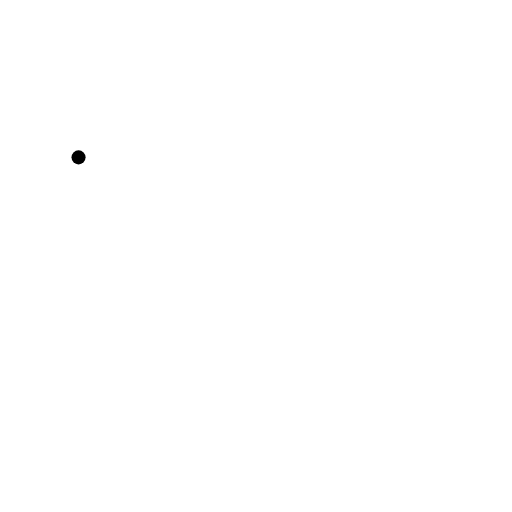
t = 0.00 s
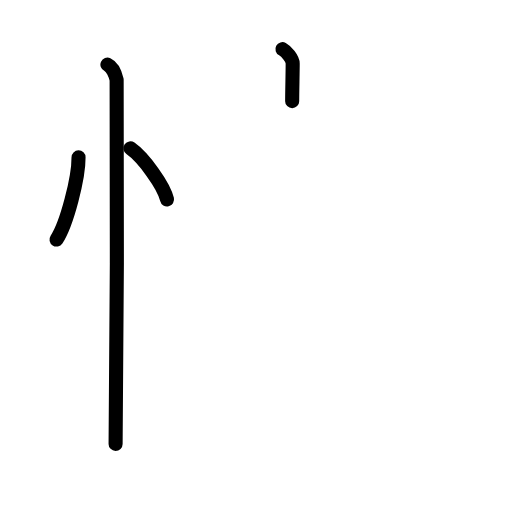
t = 3.88 s
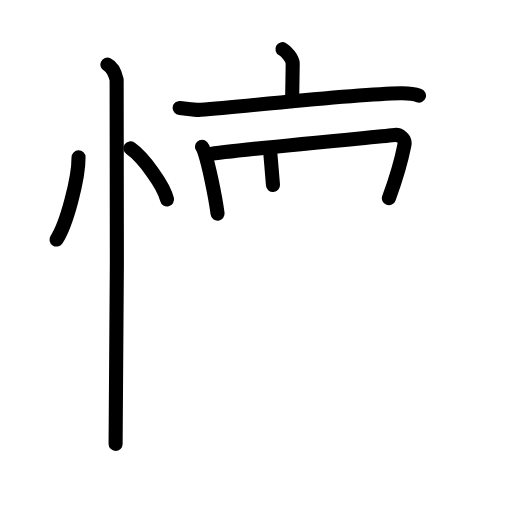
t = 7.75 s
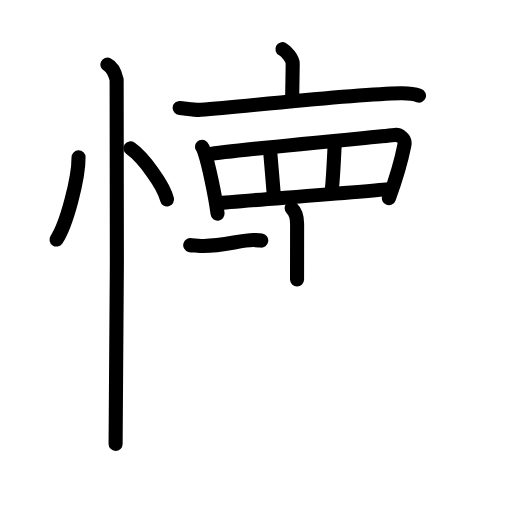
t = 11.42 s
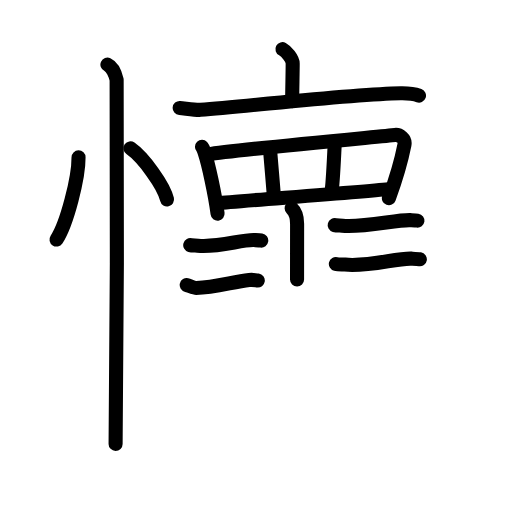
t = 14.92 s
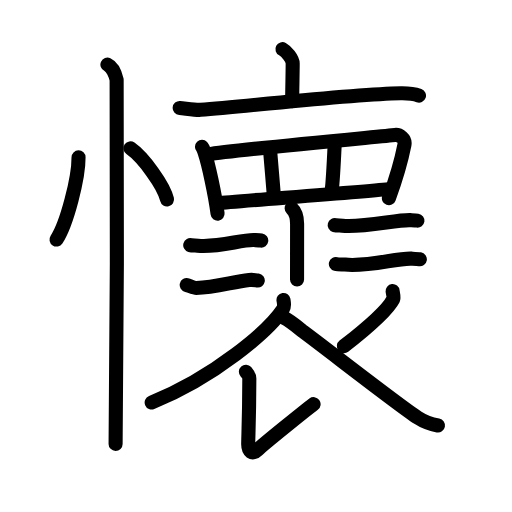
t = 19.00 s

The animated SVG that drew these frames (rendered in a browser with its animation timeline set to each time). Animation: 60 SMIL elements (animate=60); one cycle of 19.00 s.

<?xml version="1.0" encoding="UTF-8"?>
<!--
AniKanjiVG is licensed by CC-BY-SA Paul C. Sommerhoff (https://bitbucket.org/sommerhoff/anikanjivg).
AniKanjiVG uses KanjiVG which is licensed by CC-BY-SA Ulrich Apel (http://kanjivg.tagaini.net).
See also http://creativecommons.org/licenses/by-sa/3.0/
-->
<svg xmlns:kvg='http://kanjivg.tagaini.net' xmlns='http://www.w3.org/2000/svg' width='109' height='109' viewBox='0 0 109 109' style='fill:none;stroke:#000000;stroke-width:3;stroke-linecap:round;stroke-linejoin:round;' id="kvg:kanji_061f7"><g id="kvg:061f7" kvg:element="懷"><g id="kvg:061f7-g1" kvg:element="忄" kvg:variant="true" kvg:original="心" kvg:position="left" kvg:radical="general"><path id="kvg:061f7-s1" kvg:type="㇔" d="M16.72,33.5c0.03,4.31-2.47,14.14-4.69,17.5"><animate attributeName="d" begin="0.0s" dur="1.0s" from="M16.72,33.5C16.72,33.5,16.72,33.5,16.72,33.5" to="M16.72,33.5c0.03,4.31-2.47,14.14-4.69,17.5" />
</path>
<path id="kvg:061f7-s2" kvg:type="㇔" d="M27.77,31.58c2.75,1.92,7.1,7.9,7.79,10.88"><animate attributeName="d" begin="1.0s" dur="1.0s" from="M27.77,31.58C27.77,31.58,27.77,31.58,27.77,31.58" to="M27.77,31.58c2.75,1.92,7.1,7.9,7.79,10.88" />
<animate attributeName="d" begin="0s" dur="1.0s" from="M-100,-100" to="M-100,-100" />
</path>
<path id="kvg:061f7-s3" kvg:type="㇑" d="M22.87,13.75c1.09,0.5,1.74,2.25,1.96,3.25c0.22,1,0,71.25-0.22,77.5"><animate attributeName="d" begin="2.0s" dur="0.5s" from="M22.87,13.75C22.87,13.75,22.87,13.75,22.87,13.75" to="M22.87,13.75c1.09,0.5,1.74,2.25,1.96,3.25" />
<animate attributeName="d" begin="2.5s" dur="0.5s" from="M22.87,13.75c1.09,0.5,1.74,2.25,1.96,3.25c0,0,0,0,0,0,0" to="M22.87,13.75c1.09,0.5,1.74,2.25,1.96,3.25c0.22,1,0,71.25-0.22,77.5" />
<animate attributeName="d" begin="0s" dur="2.0s" from="M-100,-100" to="M-100,-100" />
</path>
</g>
<g id="kvg:061f7-g2" kvg:position="right"><g id="kvg:061f7-g3" kvg:element="衣" kvg:part="1"><g id="kvg:061f7-g4" kvg:element="亠" kvg:position="top"><path id="kvg:061f7-s4" kvg:type="㇑a" d="M60.13,10.46c0.82,0.44,2.18,2.01,2.18,3.05c0,1.71-0.11,6.15-0.11,8.02"><animate attributeName="d" begin="3.0s" dur="0.5s" from="M60.13,10.46C60.13,10.46,60.13,10.46,60.13,10.46" to="M60.13,10.46c0.82,0.44,2.18,2.01,2.18,3.05" />
<animate attributeName="d" begin="3.5s" dur="0.5s" from="M60.13,10.46c0.82,0.44,2.18,2.01,2.18,3.05c0,0,0,0,0,0,0" to="M60.13,10.46c0.82,0.44,2.18,2.01,2.18,3.05c0,1.71-0.11,6.15-0.11,8.02" />
<animate attributeName="d" begin="0s" dur="3.0s" from="M-100,-100" to="M-100,-100" />
</path>
<path id="kvg:061f7-s5" kvg:type="㇐" d="M38.25,22.98c1.04,0.08,3.42,0.48,4.43,0.4c11.29-0.85,31.53-3.32,42.65-3.54c1.72-0.03,2.59,0.03,3.87,0.51"><animate attributeName="d" begin="4.0s" dur="0.3333333333333333s" from="M38.25,22.98C38.25,22.98,38.25,22.98,38.25,22.98" to="M38.25,22.98c1.04,0.08,3.42,0.48,4.43,0.4" />
<animate attributeName="d" begin="4.333333333333333s" dur="0.3333333333333333s" from="M38.25,22.98c1.04,0.08,3.42,0.48,4.43,0.4c0,0,0,0,0,0,0" to="M38.25,22.98c1.04,0.08,3.42,0.48,4.43,0.4c11.29-0.85,31.53-3.32,42.65-3.54" />
<animate attributeName="d" begin="4.666666666666667s" dur="0.3333333333333333s" from="M38.25,22.98c1.04,0.08,3.42,0.48,4.43,0.4c11.29-0.85,31.53-3.32,42.65-3.54c0,0,0,0,0,0,0" to="M38.25,22.98c1.04,0.08,3.42,0.48,4.43,0.4c11.29-0.85,31.53-3.32,42.65-3.54c1.72-0.03,2.59,0.03,3.87,0.51" />
<animate attributeName="d" begin="0s" dur="4.0s" from="M-100,-100" to="M-100,-100" />
</path>
</g>
</g>
<g id="kvg:061f7-g5" kvg:element="罒" kvg:variant="true" kvg:original="网"><path id="kvg:061f7-s6" kvg:type="㇑" d="M43,31.26c0.23,0.24,0.46,0.93,0.56,1.23c0.78,2.34,2.22,8.81,2.76,13.01"><animate attributeName="d" begin="5.0s" dur="0.5s" from="M43,31.26C43,31.26,43,31.26,43,31.26" to="M43,31.26c0.23,0.24,0.46,0.93,0.56,1.23" />
<animate attributeName="d" begin="5.5s" dur="0.5s" from="M43,31.26c0.23,0.24,0.46,0.93,0.56,1.23c0,0,0,0,0,0,0" to="M43,31.26c0.23,0.24,0.46,0.93,0.56,1.23c0.78,2.34,2.22,8.81,2.76,13.01" />
<animate attributeName="d" begin="0s" dur="5.0s" from="M-100,-100" to="M-100,-100" />
</path>
<path id="kvg:061f7-s7" kvg:type="㇕a" d="M44.41,32.86c4.98-0.92,37.02-3.83,39.67-4.13c0.97-0.11,2.28,0.79,2.02,2.1c-0.54,2.74-1.87,7.45-3.31,11.37"><animate attributeName="d" begin="6.0s" dur="0.3333333333333333s" from="M44.41,32.86C44.41,32.86,44.41,32.86,44.41,32.86" to="M44.41,32.86c4.98-0.92,37.02-3.83,39.67-4.13" />
<animate attributeName="d" begin="6.333333333333333s" dur="0.3333333333333333s" from="M44.41,32.86c4.98-0.92,37.02-3.83,39.67-4.13c0,0,0,0,0,0,0" to="M44.41,32.86c4.98-0.92,37.02-3.83,39.67-4.13c0.97-0.11,2.28,0.79,2.02,2.1" />
<animate attributeName="d" begin="6.666666666666667s" dur="0.3333333333333333s" from="M44.41,32.86c4.98-0.92,37.02-3.83,39.67-4.13c0.97-0.11,2.28,0.79,2.02,2.1c0,0,0,0,0,0,0" to="M44.41,32.86c4.98-0.92,37.02-3.83,39.67-4.13c0.97-0.11,2.28,0.79,2.02,2.1c-0.54,2.74-1.87,7.45-3.31,11.37" />
<animate attributeName="d" begin="0s" dur="6.0s" from="M-100,-100" to="M-100,-100" />
</path>
<path id="kvg:061f7-s8" kvg:type="㇑a" d="M57.46,31.58c0.15,1.56,0.72,8.66,0.87,10.41"><animate attributeName="d" begin="7.0s" dur="1.0s" from="M57.46,31.58C57.46,31.58,57.46,31.58,57.46,31.58" to="M57.46,31.58c0.15,1.56,0.72,8.66,0.87,10.41" />
<animate attributeName="d" begin="0s" dur="7.0s" from="M-100,-100" to="M-100,-100" />
</path>
<path id="kvg:061f7-s9" kvg:type="㇑a" d="M71.29,30.11c-0.15,2.53-0.41,9.16-0.72,10.71"><animate attributeName="d" begin="8.0s" dur="1.0s" from="M71.29,30.11C71.29,30.11,71.29,30.11,71.29,30.11" to="M71.29,30.11c-0.15,2.53-0.41,9.16-0.72,10.71" />
<animate attributeName="d" begin="0s" dur="8.0s" from="M-100,-100" to="M-100,-100" />
</path>
<path id="kvg:061f7-s10" kvg:type="㇐a" d="M46.53,43.25c3.11-0.35,32.34-2.51,36.61-3.04"><animate attributeName="d" begin="9.0s" dur="1.0s" from="M46.53,43.25C46.53,43.25,46.53,43.25,46.53,43.25" to="M46.53,43.25c3.11-0.35,32.34-2.51,36.61-3.04" />
<animate attributeName="d" begin="0s" dur="9.0s" from="M-100,-100" to="M-100,-100" />
</path>
</g>
<path id="kvg:061f7-s11" kvg:type="㇑" d="M62.09,44.33c0.65,0.6,1.16,1.31,1.16,3.32c0,2.85-0.01,8.57-0.01,11.85"><animate attributeName="d" begin="10.0s" dur="0.5s" from="M62.09,44.33C62.09,44.33,62.09,44.33,62.09,44.33" to="M62.09,44.33c0.65,0.6,1.16,1.31,1.16,3.32" />
<animate attributeName="d" begin="10.5s" dur="0.5s" from="M62.09,44.33c0.65,0.6,1.16,1.31,1.16,3.32c0,0,0,0,0,0,0" to="M62.09,44.33c0.65,0.6,1.16,1.31,1.16,3.32c0,2.85-0.01,8.57-0.01,11.85" />
<animate attributeName="d" begin="0s" dur="10.0s" from="M-100,-100" to="M-100,-100" />
</path>
<g id="kvg:061f7-g6" kvg:element="二"><path id="kvg:061f7-s12" kvg:type="㇐" d="M40.5,52.18c0.42,0.12,1.2,0.07,1.61,0.12c4.22,0.46,9.44-1.33,12.04-1.19c0.7,0.04,1.12,0.06,1.47,0.11"><animate attributeName="d" begin="11.0s" dur="0.3333333333333333s" from="M40.5,52.18C40.5,52.18,40.5,52.18,40.5,52.18" to="M40.5,52.18c0.42,0.12,1.2,0.07,1.61,0.12" />
<animate attributeName="d" begin="11.333333333333334s" dur="0.3333333333333333s" from="M40.5,52.18c0.42,0.12,1.2,0.07,1.61,0.12c0,0,0,0,0,0,0" to="M40.5,52.18c0.42,0.12,1.2,0.07,1.61,0.12c4.22,0.46,9.44-1.33,12.04-1.19" />
<animate attributeName="d" begin="11.666666666666666s" dur="0.3333333333333333s" from="M40.5,52.18c0.42,0.12,1.2,0.07,1.61,0.12c4.22,0.46,9.44-1.33,12.04-1.19c0,0,0,0,0,0,0" to="M40.5,52.18c0.42,0.12,1.2,0.07,1.61,0.12c4.22,0.46,9.44-1.33,12.04-1.19c0.7,0.04,1.12,0.06,1.47,0.11" />
<animate attributeName="d" begin="0s" dur="11.0s" from="M-100,-100" to="M-100,-100" />
</path>
<path id="kvg:061f7-s13" kvg:type="㇐" d="M39.75,60.68c0.52,0.12,1.49,0.62,2.01,0.62c3.99-0.04,7.74-1.29,11.29-1.69c0.86-0.1,1.4,0.06,1.83,0.12"><animate attributeName="d" begin="12.0s" dur="0.3333333333333333s" from="M39.75,60.68C39.75,60.68,39.75,60.68,39.75,60.68" to="M39.75,60.68c0.52,0.12,1.49,0.62,2.01,0.62" />
<animate attributeName="d" begin="12.333333333333334s" dur="0.3333333333333333s" from="M39.75,60.68c0.52,0.12,1.49,0.62,2.01,0.62c0,0,0,0,0,0,0" to="M39.75,60.68c0.52,0.12,1.49,0.62,2.01,0.62c3.99-0.04,7.74-1.29,11.29-1.69" />
<animate attributeName="d" begin="12.666666666666666s" dur="0.3333333333333333s" from="M39.75,60.68c0.52,0.12,1.49,0.62,2.01,0.62c3.99-0.04,7.74-1.29,11.29-1.69c0,0,0,0,0,0,0" to="M39.75,60.68c0.52,0.12,1.49,0.62,2.01,0.62c3.99-0.04,7.74-1.29,11.29-1.69c0.86-0.1,1.4,0.06,1.83,0.12" />
<animate attributeName="d" begin="0s" dur="12.0s" from="M-100,-100" to="M-100,-100" />
</path>
</g>
<g id="kvg:061f7-g7" kvg:element="二"><path id="kvg:061f7-s14" kvg:type="㇐" d="M71.25,47.93c0.43,0.12,1.22,0.07,1.64,0.12c4.29,0.46,11.84-1.33,14.48-1.19c0.71,0.04,1.14,0.06,1.5,0.11"><animate attributeName="d" begin="13.0s" dur="0.3333333333333333s" from="M71.25,47.93C71.25,47.93,71.25,47.93,71.25,47.93" to="M71.25,47.93c0.43,0.12,1.22,0.07,1.64,0.12" />
<animate attributeName="d" begin="13.333333333333334s" dur="0.3333333333333333s" from="M71.25,47.93c0.43,0.12,1.22,0.07,1.64,0.12c0,0,0,0,0,0,0" to="M71.25,47.93c0.43,0.12,1.22,0.07,1.64,0.12c4.29,0.46,11.84-1.33,14.48-1.19" />
<animate attributeName="d" begin="13.666666666666666s" dur="0.3333333333333333s" from="M71.25,47.93c0.43,0.12,1.22,0.07,1.64,0.12c4.29,0.46,11.84-1.33,14.48-1.19c0,0,0,0,0,0,0" to="M71.25,47.93c0.43,0.12,1.22,0.07,1.64,0.12c4.29,0.46,11.84-1.33,14.48-1.19c0.71,0.04,1.14,0.06,1.5,0.11" />
<animate attributeName="d" begin="0s" dur="13.0s" from="M-100,-100" to="M-100,-100" />
</path>
<path id="kvg:061f7-s15" kvg:type="㇐" d="M71.5,56.2c0.51,0.13,1.45,0.08,1.95,0.13c5.09,0.51,11.01-1.42,14.15-1.27c0.84,0.04,1.36,0.06,1.78,0.13"><animate attributeName="d" begin="14.0s" dur="0.3333333333333333s" from="M71.5,56.2C71.5,56.2,71.5,56.2,71.5,56.2" to="M71.5,56.2c0.51,0.13,1.45,0.08,1.95,0.13" />
<animate attributeName="d" begin="14.333333333333334s" dur="0.3333333333333333s" from="M71.5,56.2c0.51,0.13,1.45,0.08,1.95,0.13c0,0,0,0,0,0,0" to="M71.5,56.2c0.51,0.13,1.45,0.08,1.95,0.13c5.09,0.51,11.01-1.42,14.15-1.27" />
<animate attributeName="d" begin="14.666666666666666s" dur="0.3333333333333333s" from="M71.5,56.2c0.51,0.13,1.45,0.08,1.95,0.13c5.09,0.51,11.01-1.42,14.15-1.27c0,0,0,0,0,0,0" to="M71.5,56.2c0.51,0.13,1.45,0.08,1.95,0.13c5.09,0.51,11.01-1.42,14.15-1.27c0.84,0.04,1.36,0.06,1.78,0.13" />
<animate attributeName="d" begin="0s" dur="14.0s" from="M-100,-100" to="M-100,-100" />
</path>
</g>
<g id="kvg:061f7-g8" kvg:element="衣" kvg:part="2" kvg:position="bottom"><path id="kvg:061f7-s16" kvg:type="㇒" d="M60.35,63.86c0.08,0.51,0.31,1.37-0.16,2.07c-3.01,4.49-14.44,14.33-27.9,19.77"><animate attributeName="d" begin="15.0s" dur="0.5s" from="M60.35,63.86C60.35,63.86,60.35,63.86,60.35,63.86" to="M60.35,63.86c0.08,0.51,0.31,1.37-0.16,2.07" />
<animate attributeName="d" begin="15.5s" dur="0.5s" from="M60.35,63.86c0.08,0.51,0.31,1.37-0.16,2.07c0,0,0,0,0,0,0" to="M60.35,63.86c0.08,0.51,0.31,1.37-0.16,2.07c-3.01,4.49-14.44,14.33-27.9,19.77" />
<animate attributeName="d" begin="0s" dur="15.0s" from="M-100,-100" to="M-100,-100" />
</path>
<path id="kvg:061f7-s17" kvg:type="㇙" d="M52.35,79.13c0.35,0.39,0.73,0.78,0.73,1.46c-0.02,8.65-0.24,12.54-0.24,14.01c0,1.46,0.87,2.29,1.96,1.2c1.1-1.1,10.5-8.66,11.96-9.76"><animate attributeName="d" begin="16.0s" dur="0.25s" from="M52.35,79.13C52.35,79.13,52.35,79.13,52.35,79.13" to="M52.35,79.13c0.35,0.39,0.73,0.78,0.73,1.46" />
<animate attributeName="d" begin="16.25s" dur="0.25s" from="M52.35,79.13c0.35,0.39,0.73,0.78,0.73,1.46c0,0,0,0,0,0,0" to="M52.35,79.13c0.35,0.39,0.73,0.78,0.73,1.46c-0.02,8.65-0.24,12.54-0.24,14.01" />
<animate attributeName="d" begin="16.5s" dur="0.25s" from="M52.35,79.13c0.35,0.39,0.73,0.78,0.73,1.46c-0.02,8.65-0.24,12.54-0.24,14.01c0,0,0,0,0,0,0" to="M52.35,79.13c0.35,0.39,0.73,0.78,0.73,1.46c-0.02,8.65-0.24,12.54-0.24,14.01c0,1.46,0.87,2.29,1.96,1.2" />
<animate attributeName="d" begin="16.75s" dur="0.25s" from="M52.35,79.13c0.35,0.39,0.73,0.78,0.73,1.46c-0.02,8.65-0.24,12.54-0.24,14.01c0,1.46,0.87,2.29,1.96,1.2c0,0,0,0,0,0,0" to="M52.35,79.13c0.35,0.39,0.73,0.78,0.73,1.46c-0.02,8.65-0.24,12.54-0.24,14.01c0,1.46,0.87,2.29,1.96,1.2c1.1-1.1,10.5-8.66,11.96-9.76" />
<animate attributeName="d" begin="0s" dur="16.0s" from="M-100,-100" to="M-100,-100" />
</path>
<path id="kvg:061f7-s18" kvg:type="㇒" d="M83.58,61.97c0.03,0.28,0.32,1.33,0.14,1.69c-1.14,2.27-4.7,5.51-10.51,10.03"><animate attributeName="d" begin="17.0s" dur="0.5s" from="M83.58,61.97C83.58,61.97,83.58,61.97,83.58,61.97" to="M83.58,61.97c0.03,0.28,0.32,1.33,0.14,1.69" />
<animate attributeName="d" begin="17.5s" dur="0.5s" from="M83.58,61.97c0.03,0.28,0.32,1.33,0.14,1.69c0,0,0,0,0,0,0" to="M83.58,61.97c0.03,0.28,0.32,1.33,0.14,1.69c-1.14,2.27-4.7,5.51-10.51,10.03" />
<animate attributeName="d" begin="0s" dur="17.0s" from="M-100,-100" to="M-100,-100" />
</path>
<path id="kvg:061f7-s19" kvg:type="㇏" d="M60.4,67.62c1.45,0.7,3.77,2.68,4.17,2.98c5.93,4.42,20.35,15.69,24.36,18.3c1.51,0.98,2.8,1.4,4.31,1.68"><animate attributeName="d" begin="18.0s" dur="0.3333333333333333s" from="M60.4,67.62C60.4,67.62,60.4,67.62,60.4,67.62" to="M60.4,67.62c1.45,0.7,3.77,2.68,4.17,2.98" />
<animate attributeName="d" begin="18.333333333333332s" dur="0.3333333333333333s" from="M60.4,67.62c1.45,0.7,3.77,2.68,4.17,2.98c0,0,0,0,0,0,0" to="M60.4,67.62c1.45,0.7,3.77,2.68,4.17,2.98c5.93,4.42,20.35,15.69,24.36,18.3" />
<animate attributeName="d" begin="18.666666666666668s" dur="0.3333333333333333s" from="M60.4,67.62c1.45,0.7,3.77,2.68,4.17,2.98c5.93,4.42,20.35,15.69,24.36,18.3c0,0,0,0,0,0,0" to="M60.4,67.62c1.45,0.7,3.77,2.68,4.17,2.98c5.93,4.42,20.35,15.69,24.36,18.3c1.51,0.98,2.8,1.4,4.31,1.68" />
<animate attributeName="d" begin="0s" dur="18.0s" from="M-100,-100" to="M-100,-100" />
</path>
</g>
</g>
</g>
</svg>
